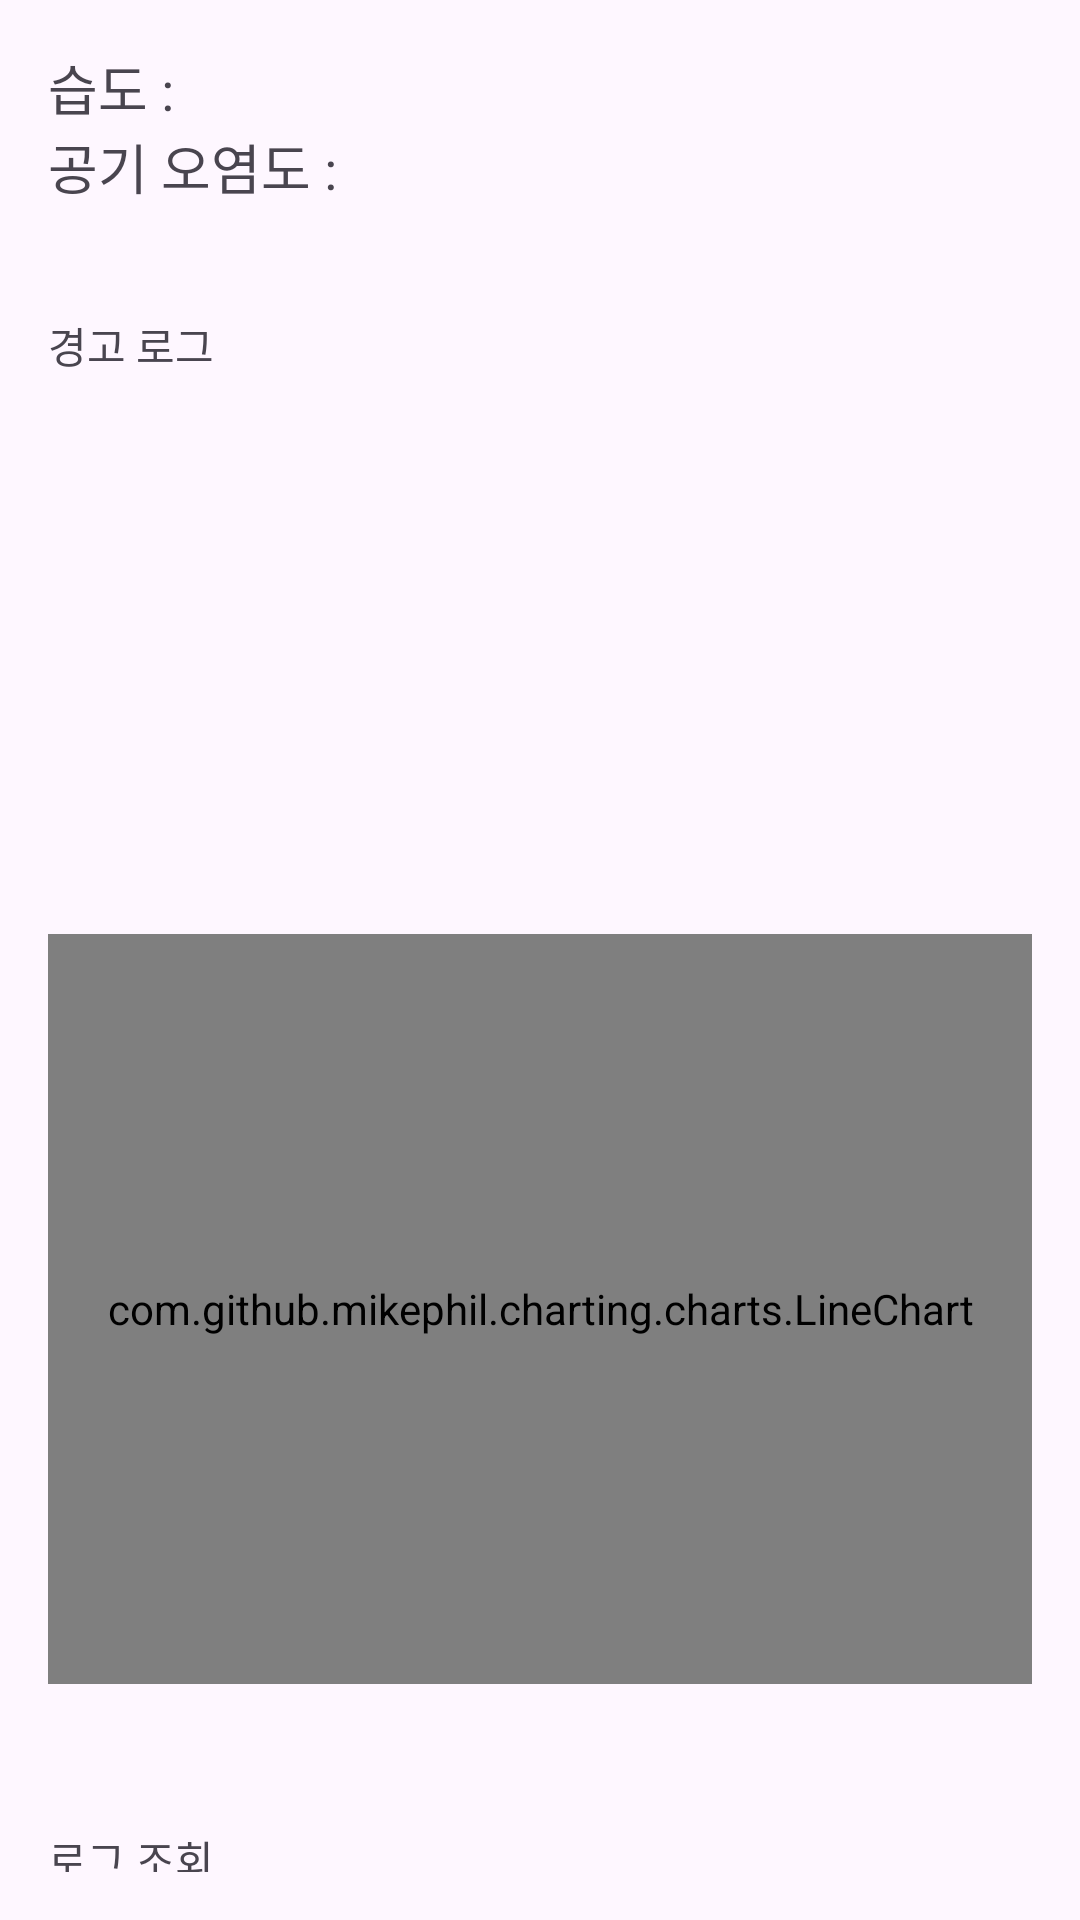

Here is an Android app screen rendered from its layout file. Give the layout XML and the strings, colors and styles it references.
<!-- AndroidManifest.xml: application theme Theme.Monitoring_Danger -->
<!-- res/layout/activity_main.xml -->
<?xml version="1.0" encoding="utf-8"?>
<LinearLayout
    xmlns:android="http://schemas.android.com/apk/res/android"
    android:orientation="vertical"
    android:padding="16dp"
    android:layout_width="match_parent"
    android:layout_height="match_parent">

    <TextView
        android:id="@+id/txtHumidity"
        android:text="습도 : "
        android:textSize="18sp"
        android:layout_width="match_parent"
        android:layout_height="wrap_content"
        />

    <TextView
        android:id="@+id/txtDust"
        android:text="공기 오염도 : "
        android:textSize="18sp"
        android:layout_width="match_parent"
        android:layout_height="wrap_content"
        />

    <TextView
        android:text="경고 로그"
        android:layout_marginTop="36dp"
        android:layout_width="match_parent"
        android:layout_height="wrap_content"
        />

    <ListView
        android:id="@+id/listWarn"
        android:layout_width="match_parent"
        android:layout_height="150dp"
        />

    <com.github.mikephil.charting.charts.LineChart
        android:id="@+id/lineChart"
        android:layout_marginTop="36dp"
        android:layout_width="match_parent"
        android:layout_height="250dp"/>

    <TextView
        android:text="로그 조회"
        android:layout_marginTop="48dp"
        android:layout_width="match_parent"
        android:layout_height="wrap_content"
        />

    <LinearLayout
        android:layout_width="match_parent"
        android:layout_height="wrap_content"
        android:orientation="horizontal">

        <Button
            android:id="@+id/btn10"
            android:layout_width="0dp"
            android:layout_height="wrap_content"
            android:layout_weight="1"
            android:text="최근 10개" />

        <Button
            android:id="@+id/btn50"
            android:layout_width="0dp"
            android:layout_height="wrap_content"
            android:layout_weight="1"
            android:text="최근 50개" />

        <Button
            android:id="@+id/btnAll"
            android:layout_width="0dp"
            android:layout_height="wrap_content"
            android:layout_weight="1"
            android:text="전체 조회" />

    </LinearLayout>



</LinearLayout>
<!-- resources referenced by this layout -->
<resources>
  <style name="Theme.Monitoring_Danger" parent="Base.Theme.Monitoring_Danger" />
  <style name="Base.Theme.Monitoring_Danger" parent="Theme.Material3.DayNight.NoActionBar">
          
          
      </style>
</resources>
